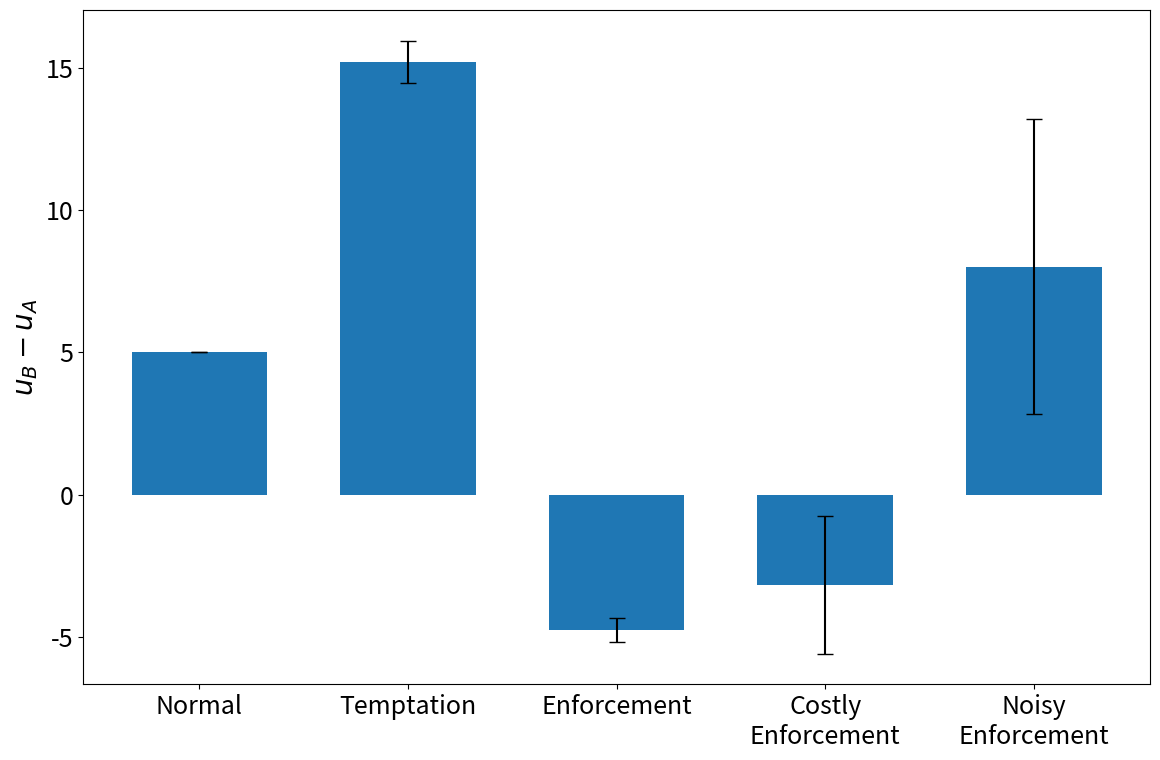
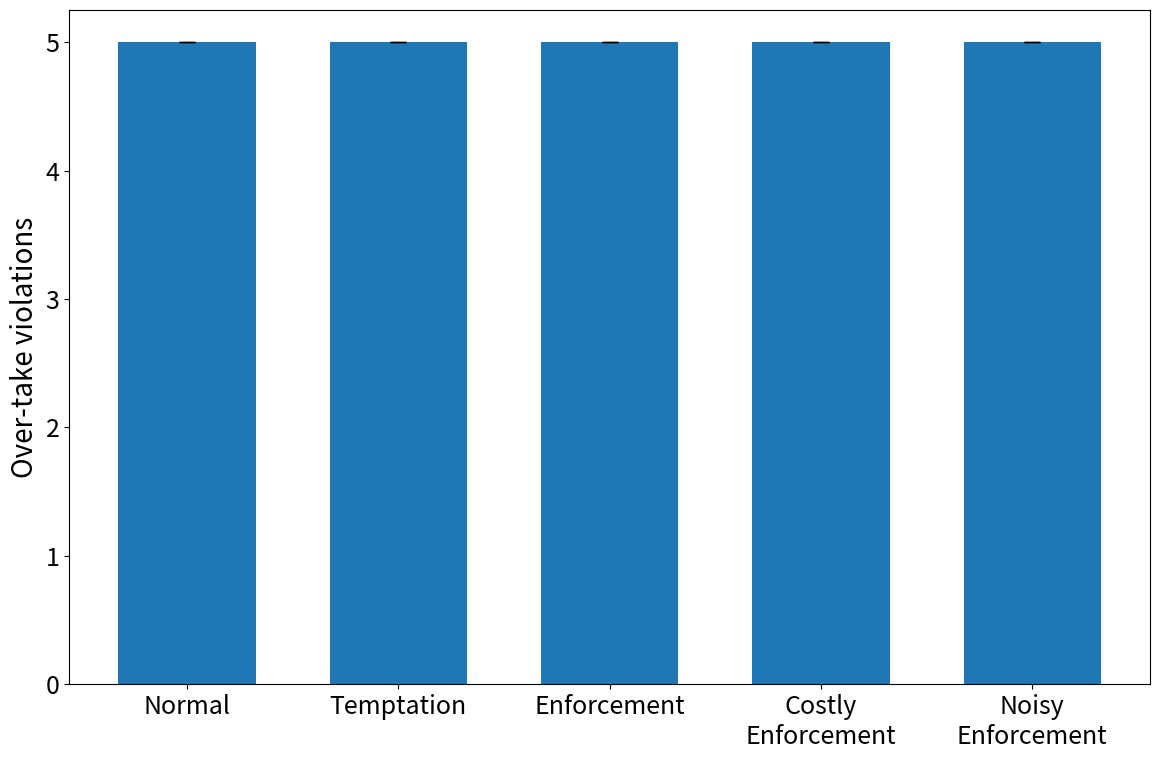
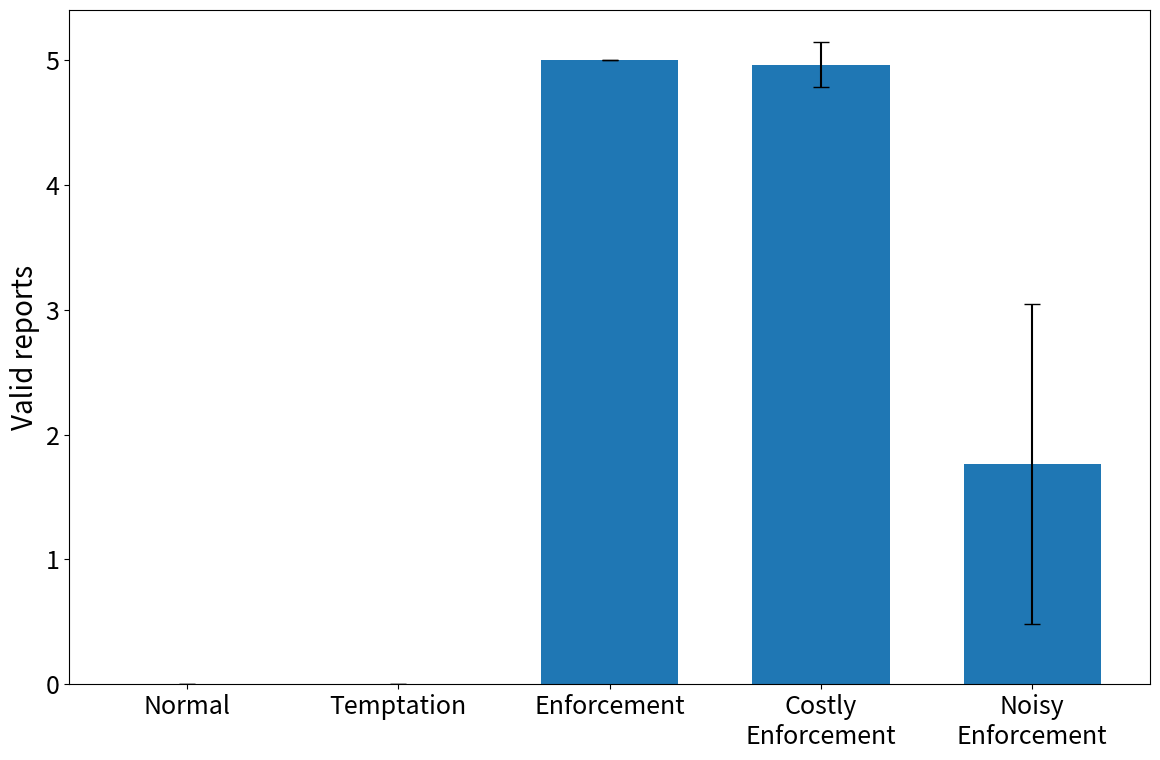
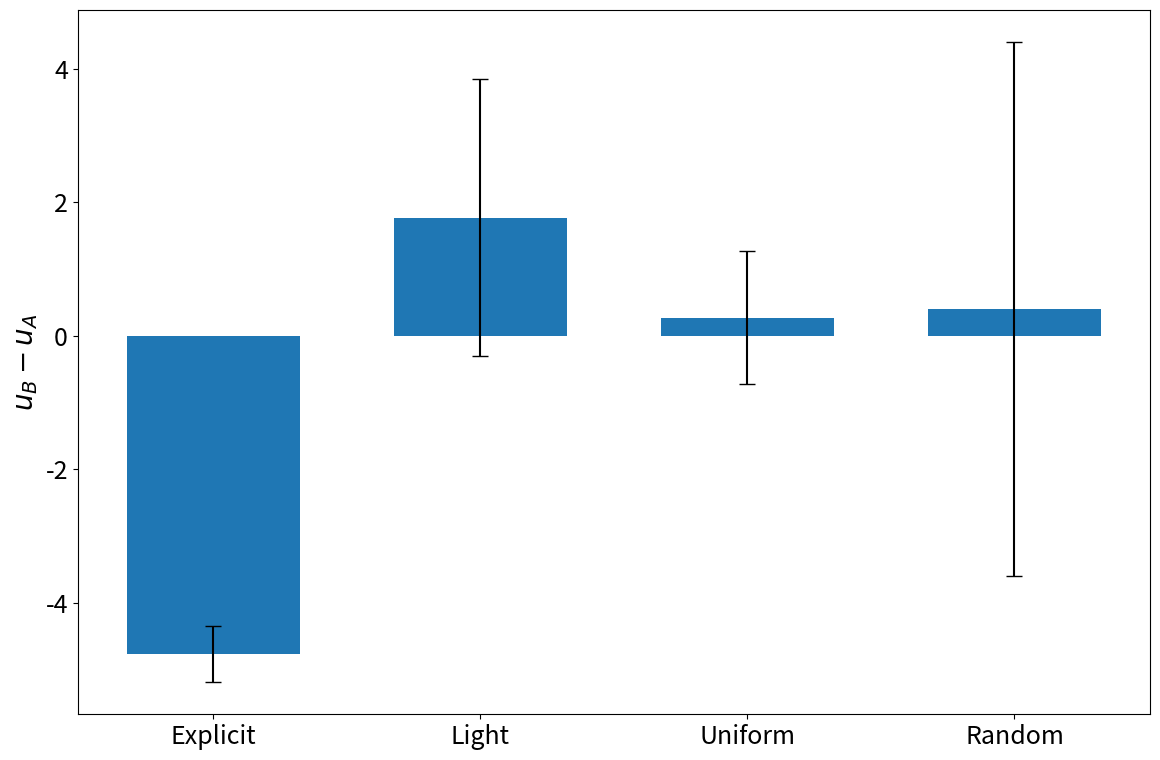
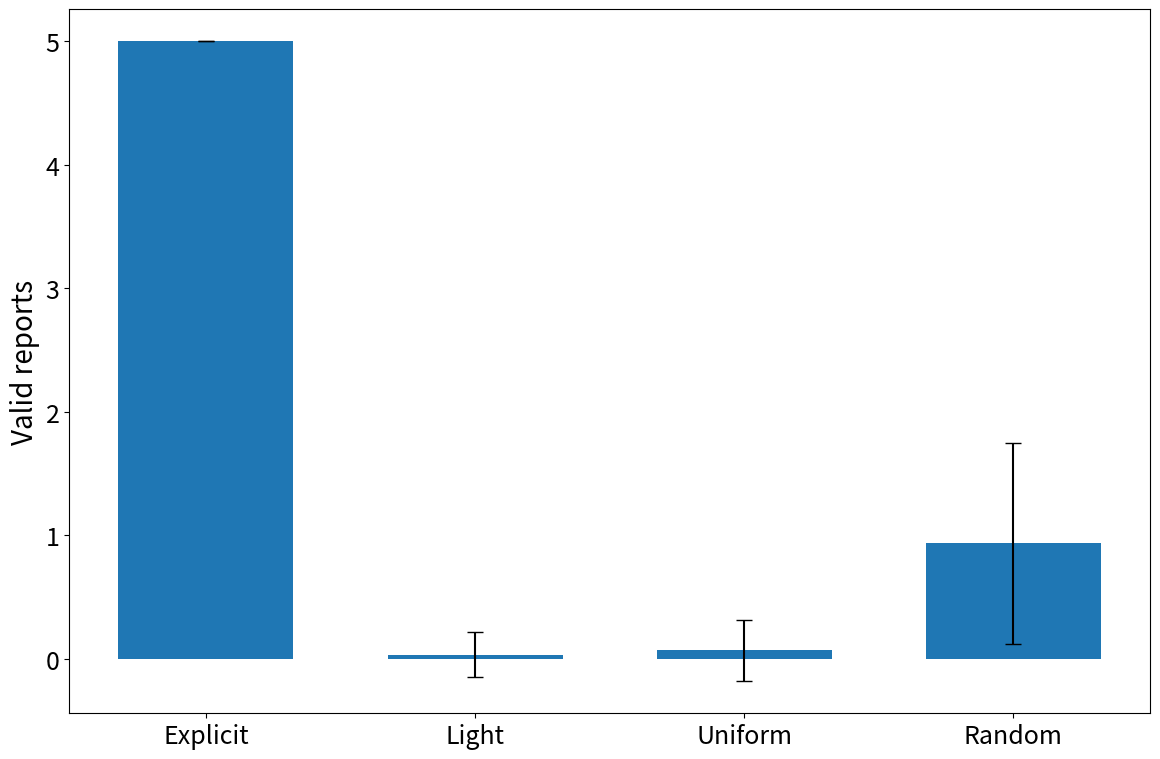
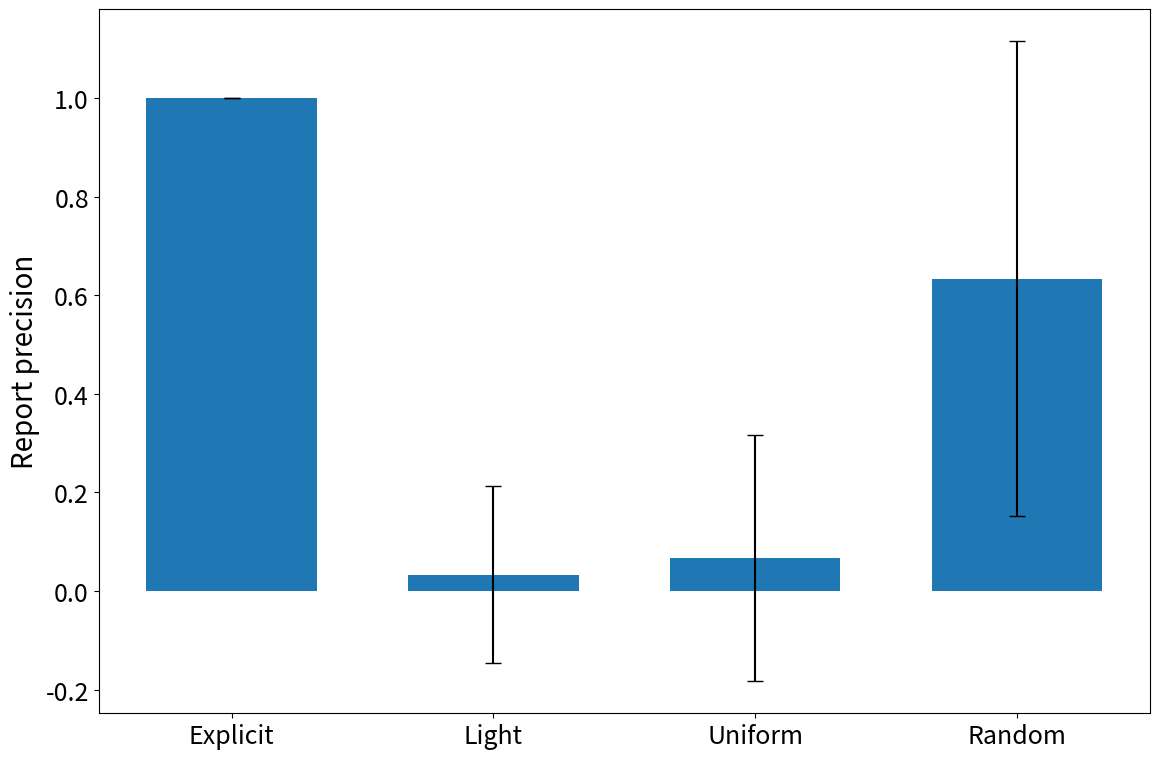
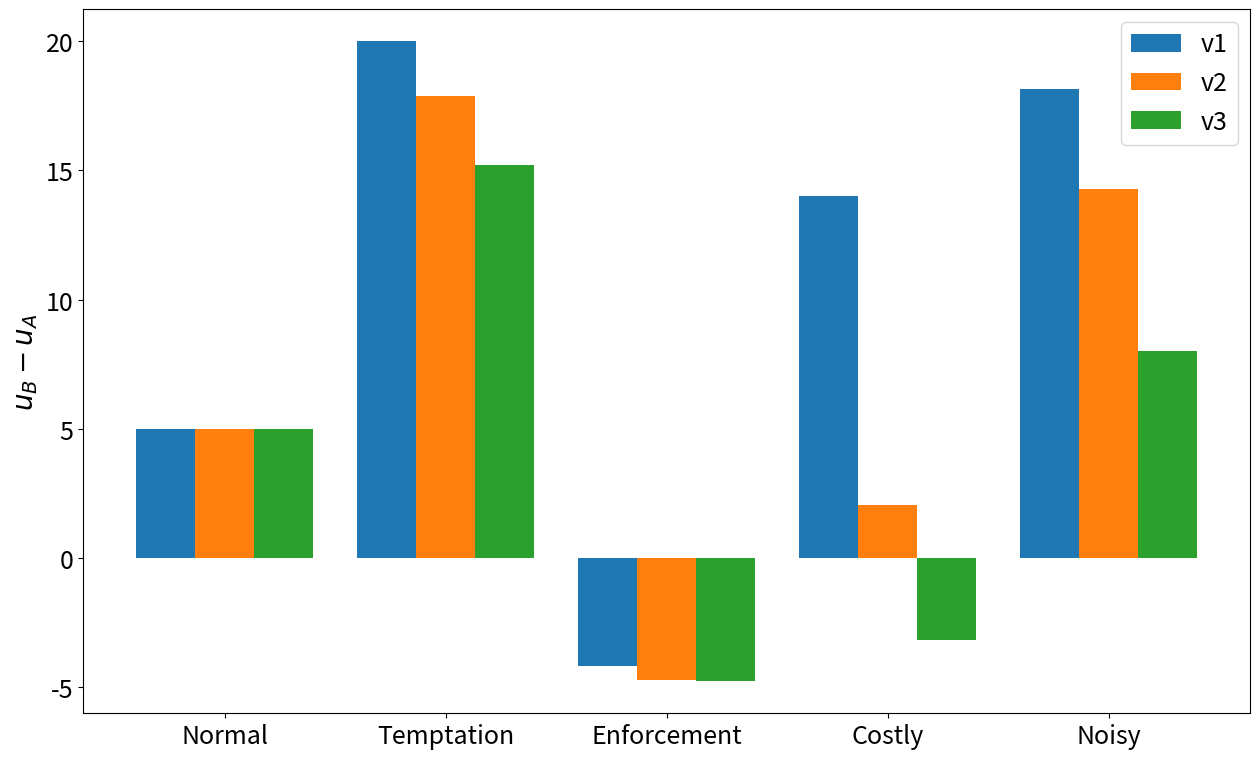
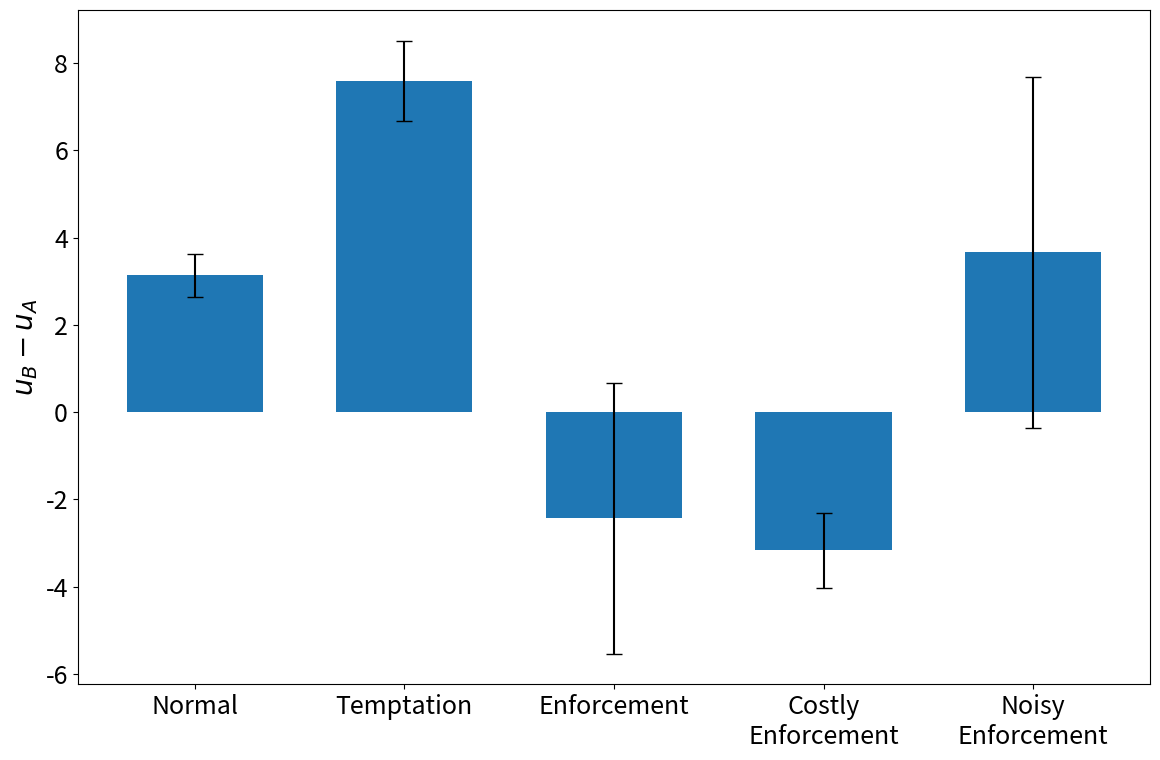
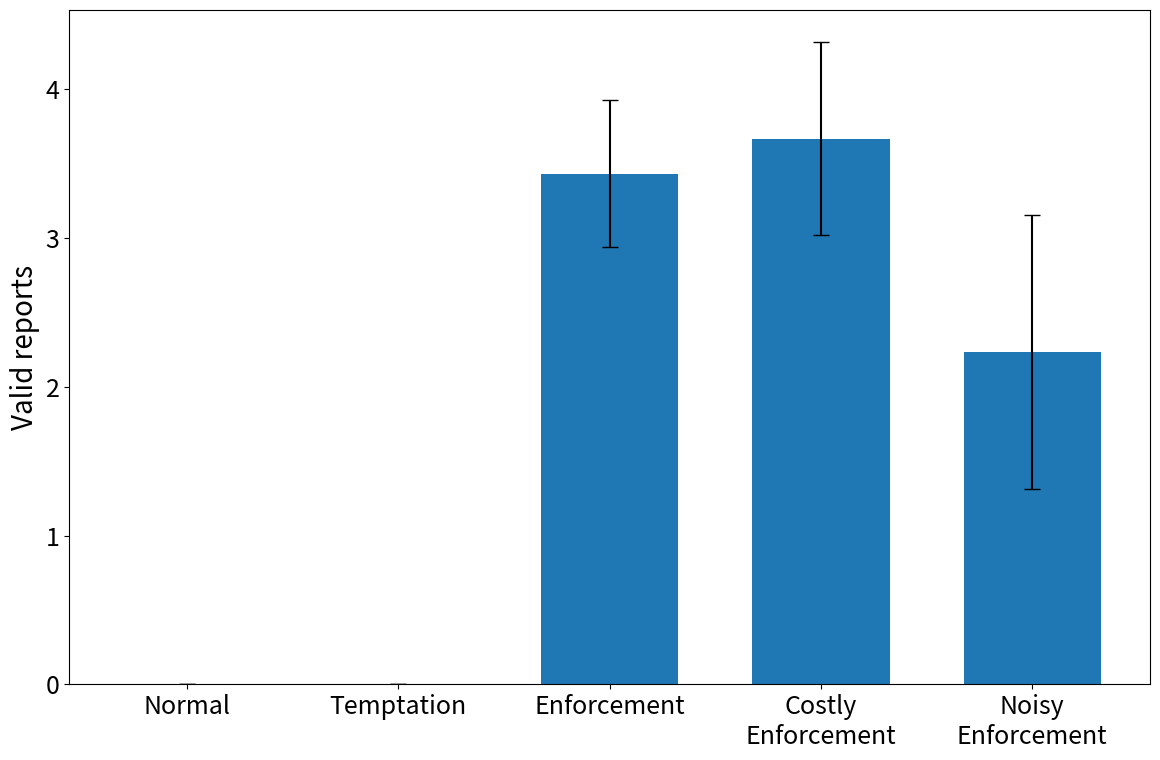
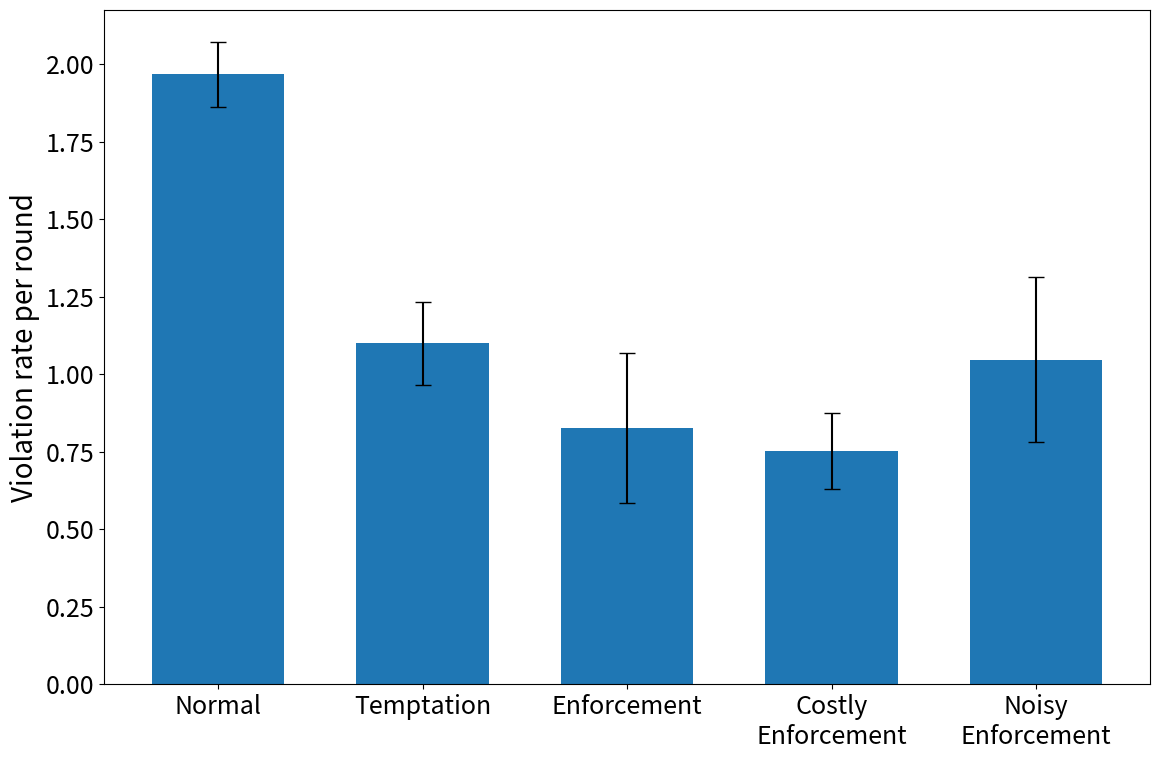
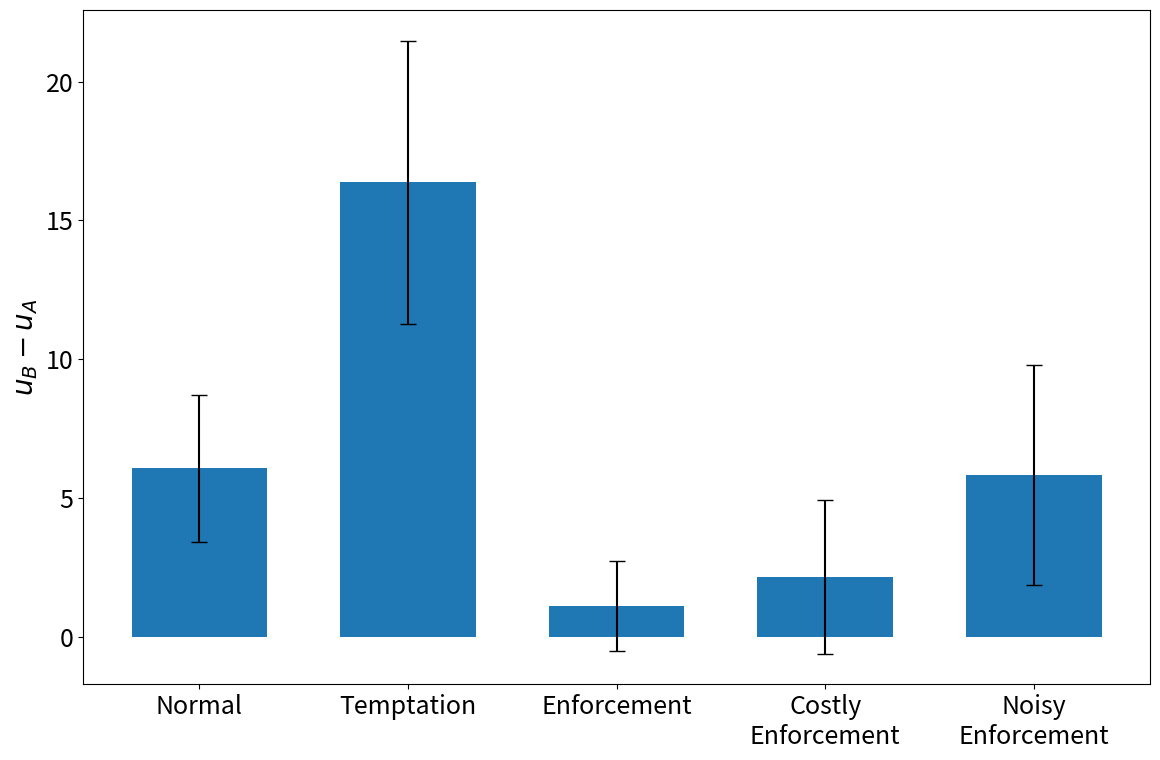
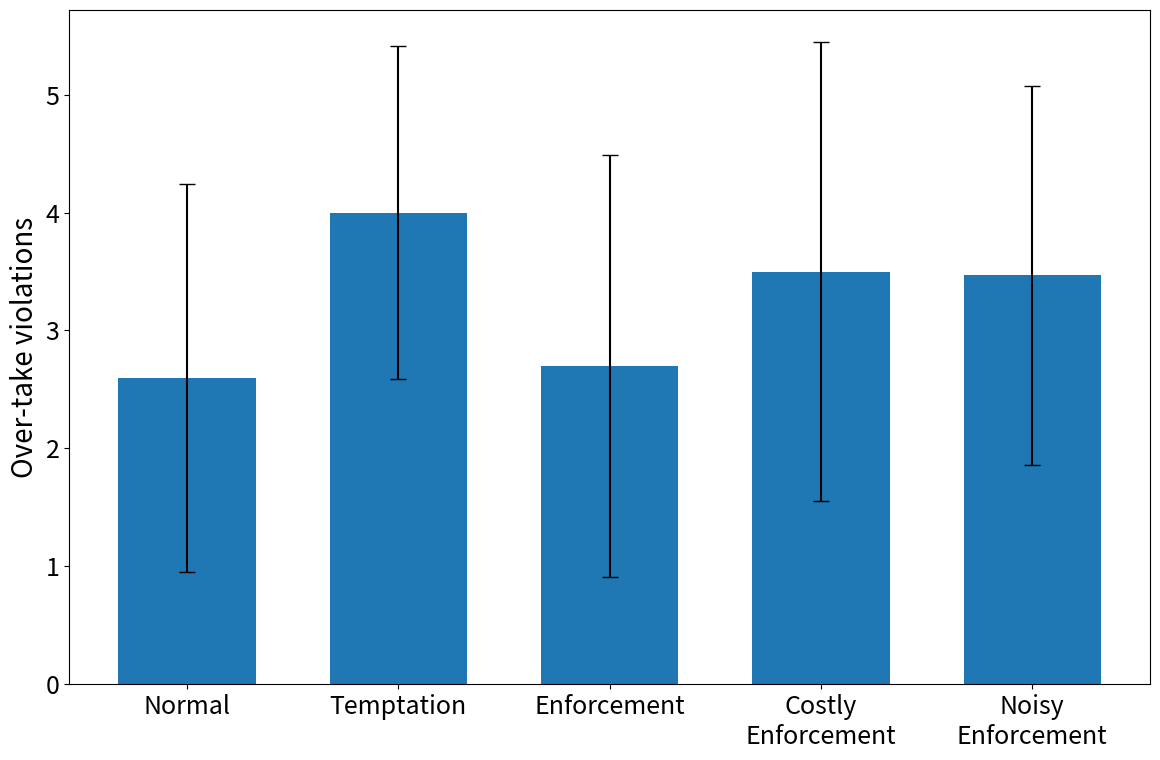
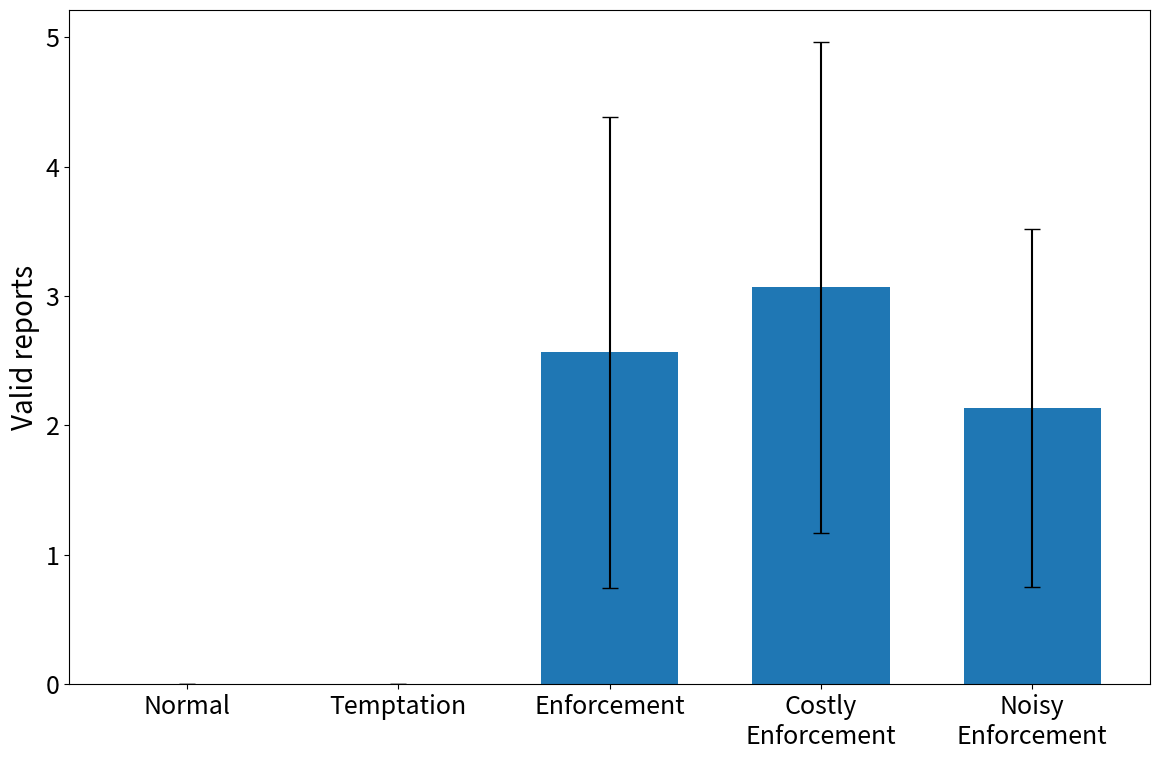

The script that saved these images, in order:
import os
from pathlib import Path
import math

import matplotlib.pyplot as plt
import numpy as np

ROOT = Path(".")
FIGDIR = ROOT / "paper_assets" / "figures"
TABDIR = ROOT / "paper_assets" / "tables"
FIGDIR.mkdir(parents=True, exist_ok=True)
TABDIR.mkdir(parents=True, exist_ok=True)

# ----------------------------
# Global font sizing: enlarged
# ----------------------------
BASE = 20
plt.rcParams.update({
    "font.size": BASE,
    "axes.titlesize": BASE,
    "axes.labelsize": BASE,
    "xtick.labelsize": BASE - 2,
    "ytick.labelsize": BASE - 2,
    "legend.fontsize": BASE - 2,
    "figure.titlesize": BASE,
})

def save_bar_plot(filename, categories, values, ylabel, title="", errors=None, rotation=0, width=0.65):
    plt.figure(figsize=(12, 8))
    x = np.arange(len(categories))
    if errors is None:
        plt.bar(x, values, width=width)
    else:
        plt.bar(x, values, yerr=errors, capsize=6, width=width)
    plt.xticks(x, categories, rotation=rotation)
    plt.ylabel(ylabel)
    if title:
        plt.title(title)
    plt.tight_layout()
    plt.savefig(FIGDIR / filename, dpi=220, bbox_inches="tight")
    plt.close()

def save_grouped_bar_plot(filename, categories, series_names, series_values, ylabel, title="", errors=None):
    plt.figure(figsize=(13, 8))
    x = np.arange(len(categories))
    n = len(series_names)
    total_width = 0.8
    bar_width = total_width / n
    offsets = (np.arange(n) - (n - 1) / 2) * bar_width

    for i, name in enumerate(series_names):
        vals = series_values[i]
        errs = None if errors is None else errors[i]
        if errs is None:
            plt.bar(x + offsets[i], vals, width=bar_width, label=name)
        else:
            plt.bar(x + offsets[i], vals, yerr=errs, capsize=5, width=bar_width, label=name)

    plt.xticks(x, categories)
    plt.ylabel(ylabel)
    if title:
        plt.title(title)
    plt.legend(frameon=True)
    plt.tight_layout()
    plt.savefig(FIGDIR / filename, dpi=220, bbox_inches="tight")
    plt.close()

# ---------------------------------------
# Frozen values from the v06 final package
# ---------------------------------------

conditions = ["Normal", "Temptation", "Enforcement", "Costly\nEnforcement", "Noisy\nEnforcement"]

# Qwen resource explicit_roles v3
qwen_resource_explicit_v3 = {
    "uB_minus_uA": [5.0000, 15.2000, -4.7667, -3.1667, 8.0000],
    "uB_minus_uA_sd": [0.0000, 0.7483, 0.4230, 2.4233, 5.1833],
    "over_take": [5.0000, 5.0000, 5.0000, 5.0000, 5.0000],
    "over_take_sd": [0.0000, 0.0000, 0.0000, 0.0000, 0.0000],
    "valid_reports": [0.0000, 0.0000, 5.0000, 4.9667, 1.7667],
    "valid_reports_sd": [0.0000, 0.0000, 0.0000, 0.1795, 1.2828],
}

# Role ablation: resource environment, v3, Qwen
role_modes = ["Explicit", "Light", "Uniform", "Random"]
role_ablation_enf = {
    "uB_minus_uA": [-4.7667, 1.7667, 0.2667, 0.4000],
    "uB_minus_uA_sd": [0.4230, 2.0766, 0.9978, 3.9967],
    "valid_reports": [5.0000, 0.0333, 0.0667, 0.9333],
    "valid_reports_sd": [0.0000, 0.1795, 0.2494, 0.8138],
    "precision": [1.0000, 0.0333, 0.0667, 0.6333],
    "precision_sd": [0.0000, 0.1795, 0.2494, 0.4819],
}

# Prompt sensitivity: Qwen resource explicit_roles
prompt_variants = ["v1", "v2", "v3"]
prompt_cond = ["Normal", "Temptation", "Enforcement", "Costly", "Noisy"]
prompt_uB = np.array([
    [5.0000, 20.0000, -4.1667, 14.0000, 18.1333],
    [5.0000, 17.8667, -4.7333, 2.0667, 14.2667],
    [5.0000, 15.2000, -4.7667, -3.1667, 8.0000],
])
prompt_valid = np.array([
    [0.0000, 0.0000, 4.9333, 1.5000, 0.4667],
    [0.0000, 0.0000, 4.9333, 3.7000, 0.4667],
    [0.0000, 0.0000, 5.0000, 4.9667, 1.7667],
])

# Qwen turn-taking explicit_roles v3
qwen_turn_explicit_v3 = {
    "uB_minus_uA": [3.1333, 7.6000, -2.4333, -3.1667, 3.6667],
    "uB_minus_uA_sd": [0.4989, 0.9165, 3.1057, 0.8596, 4.0277],
    "valid_reports": [0.0000, 0.0000, 3.4333, 3.6667, 2.2333],
    "valid_reports_sd": [0.0000, 0.0000, 0.4955, 0.6498, 0.9195],
    "violation_rate": [1.9667, 1.1000, 0.8267, 0.7533, 1.0467],
    "violation_rate_sd": [0.1043, 0.1342, 0.2407, 0.1231, 0.2667],
}

# Llama resource explicit_roles v3
llama_resource_explicit_v3 = {
    "uB_minus_uA": [6.0667, 16.3667, 1.1000, 2.1667, 5.8333],
    "uB_minus_uA_sd": [2.6575, 5.1087, 1.6197, 2.7699, 3.9672],
    "over_take": [2.6000, 4.0000, 2.7000, 3.5000, 3.4667],
    "over_take_sd": [1.6452, 1.4142, 1.7916, 1.9451, 1.6069],
    "valid_reports": [0.0000, 0.0000, 2.5667, 3.0667, 2.1333],
    "valid_reports_sd": [0.0000, 0.0000, 1.8200, 1.8962, 1.3840],
}

# --------------------------------
# Generate enlarged figure PNG files
# --------------------------------

# fig2 primary qwen
save_bar_plot(
    "fig2a_qwen_uB_minus_uA.png",
    conditions,
    qwen_resource_explicit_v3["uB_minus_uA"],
    ylabel=r"$u_B-u_A$",
    errors=qwen_resource_explicit_v3["uB_minus_uA_sd"],
)
save_bar_plot(
    "fig2b_qwen_over_take.png",
    conditions,
    qwen_resource_explicit_v3["over_take"],
    ylabel="Over-take violations",
    errors=qwen_resource_explicit_v3["over_take_sd"],
)
save_bar_plot(
    "fig2c_qwen_valid_reports.png",
    conditions,
    qwen_resource_explicit_v3["valid_reports"],
    ylabel="Valid reports",
    errors=qwen_resource_explicit_v3["valid_reports_sd"],
)

# fig3 role ablation
save_bar_plot(
    "fig3a_role_ablation_uB_minus_uA.png",
    role_modes,
    role_ablation_enf["uB_minus_uA"],
    ylabel=r"$u_B-u_A$",
    errors=role_ablation_enf["uB_minus_uA_sd"],
)
save_bar_plot(
    "fig3b_role_ablation_valid_reports.png",
    role_modes,
    role_ablation_enf["valid_reports"],
    ylabel="Valid reports",
    errors=role_ablation_enf["valid_reports_sd"],
)
save_bar_plot(
    "fig3c_role_ablation_precision.png",
    role_modes,
    role_ablation_enf["precision"],
    ylabel="Report precision",
    errors=role_ablation_enf["precision_sd"],
)

# fig4 prompt sensitivity
save_grouped_bar_plot(
    "fig4_prompt_sensitivity_qwen_resource.png",
    prompt_cond,
    prompt_variants,
    prompt_uB,
    ylabel=r"$u_B-u_A$",
)

# fig5 turn taking qwen
save_bar_plot(
    "fig5a_turn_taking_uB_minus_uA.png",
    conditions,
    qwen_turn_explicit_v3["uB_minus_uA"],
    ylabel=r"$u_B-u_A$",
    errors=qwen_turn_explicit_v3["uB_minus_uA_sd"],
)
save_bar_plot(
    "fig5b_turn_taking_valid_reports.png",
    conditions,
    qwen_turn_explicit_v3["valid_reports"],
    ylabel="Valid reports",
    errors=qwen_turn_explicit_v3["valid_reports_sd"],
)
save_bar_plot(
    "fig5c_turn_taking_violation_rate.png",
    conditions,
    qwen_turn_explicit_v3["violation_rate"],
    ylabel="Violation rate per round",
    errors=qwen_turn_explicit_v3["violation_rate_sd"],
)

# fig6 llama
save_bar_plot(
    "fig6a_llama_uB_minus_uA.png",
    conditions,
    llama_resource_explicit_v3["uB_minus_uA"],
    ylabel=r"$u_B-u_A$",
    errors=llama_resource_explicit_v3["uB_minus_uA_sd"],
)
save_bar_plot(
    "fig6b_llama_over_take.png",
    conditions,
    llama_resource_explicit_v3["over_take"],
    ylabel="Over-take violations",
    errors=llama_resource_explicit_v3["over_take_sd"],
)
save_bar_plot(
    "fig6c_llama_valid_reports.png",
    conditions,
    llama_resource_explicit_v3["valid_reports"],
    ylabel="Valid reports",
    errors=llama_resource_explicit_v3["valid_reports_sd"],
)

# --------------------------------
# Write compact table tex files too
# --------------------------------

tab1 = r"""
\begin{tabular}{lcccc}
\toprule
Condition & $u_B-u_A$ & Over-take & Valid reports & Report precision \\
\midrule
NORMAL & 5.000 (0.000) & 5.000 (0.000) & 0.000 (0.000) & 0.000 (0.000) \\
TEMPTATION & 15.200 (0.748) & 5.000 (0.000) & 0.000 (0.000) & 0.000 (0.000) \\
ENFORCEMENT & -4.767 (0.423) & 5.000 (0.000) & 5.000 (0.000) & 1.000 (0.000) \\
COSTLY ENFORCEMENT & -3.167 (2.423) & 5.000 (0.000) & 4.967 (0.179) & 1.000 (0.000) \\
NOISY ENFORCEMENT & 8.000 (5.183) & 5.000 (0.000) & 1.767 (1.283) & 0.833 (0.373) \\
\bottomrule
\end{tabular}
""".strip()

tab2 = r"""
\begin{tabular}{p{4.8cm}ccc}
\toprule
Comparison & Metric & Mean diff & $p$ \\
\midrule
Explicit ENF vs Light ENF & $u_B-u_A$ & -6.533 & 0.0001 \\
Explicit ENF vs Uniform ENF & $u_B-u_A$ & -5.033 & 0.0001 \\
Explicit ENF vs Random ENF & $u_B-u_A$ & -5.167 & 0.0001 \\
Explicit ENF vs Noisy ENF & $u_B-u_A$ & -12.767 & 0.0001 \\
Explicit ENF vs Costly ENF & $u_B-u_A$ & -1.600 & 0.0006 \\
Explicit TEMPTATION vs Explicit ENF & $u_B-u_A$ & 19.967 & 0.0001 \\
Explicit NORMAL vs Explicit TEMPTATION & $u_B-u_A$ & -10.200 & 0.0001 \\
Explicit ENF vs Light ENF & valid reports & 4.967 & 0.0001 \\
\bottomrule
\end{tabular}
""".strip()

tab3 = r"""
\begin{tabular}{p{3.8cm}ccc}
\toprule
Setting & TEMPTATION $u_B-u_A$ & ENFORCEMENT $u_B-u_A$ & ENFORCEMENT valid reports \\
\midrule
Qwen / resource & 15.200 (0.748) & -4.767 (0.423) & 5.000 (0.000) \\
Qwen / turn-taking & 7.600 (0.916) & -2.433 (3.106) & 3.433 (0.495) \\
Llama / resource & 16.367 (5.109) & 1.100 (1.620) & 2.567 (1.820) \\
\bottomrule
\end{tabular}
""".strip()

(TABDIR / "tab1_main_qwen_resource_v3.tex").write_text(tab1, encoding="utf-8")
(TABDIR / "tab2_pairwise_tests.tex").write_text(tab2, encoding="utf-8")
(TABDIR / "tab3_transfer_robustness.tex").write_text(tab3, encoding="utf-8")

print("Regenerated enlarged figures in:", FIGDIR)
print("Wrote compact tables in:", TABDIR)
